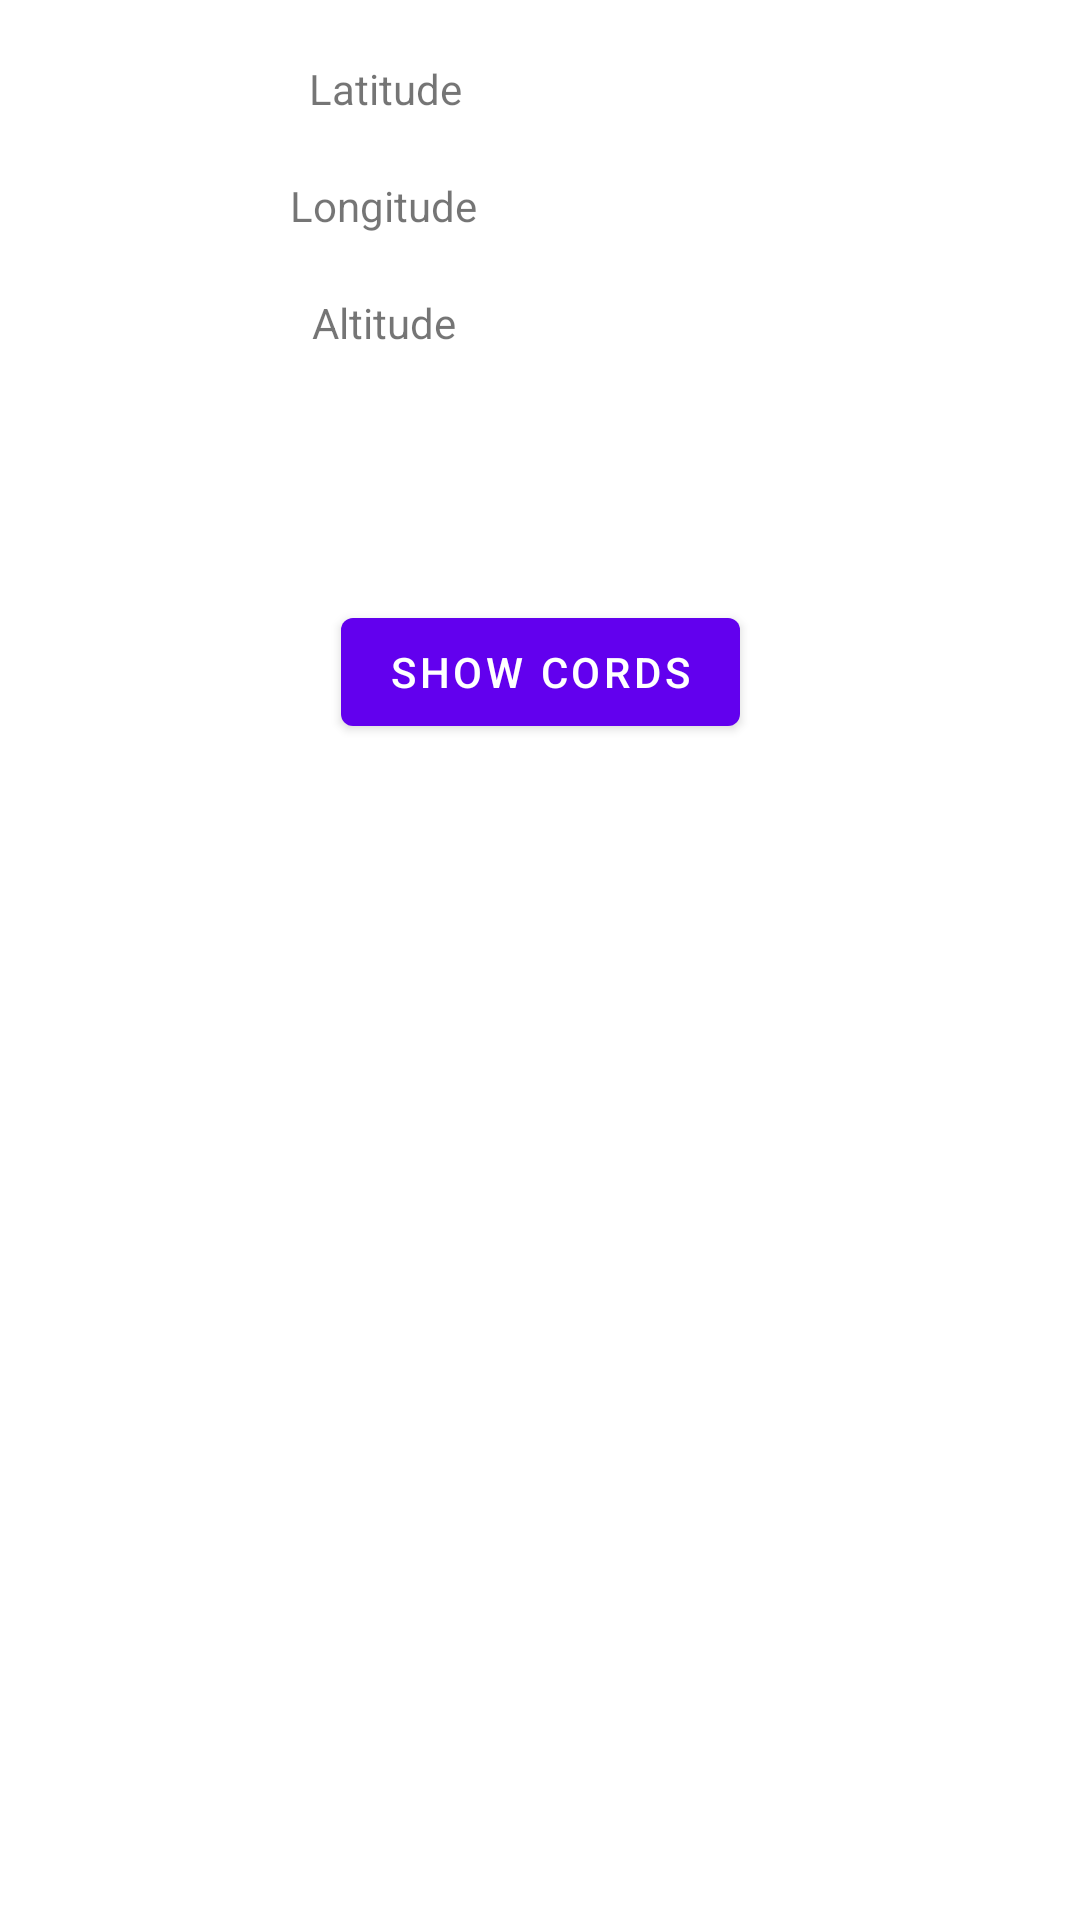

Here is an Android app screen rendered from its layout file. Give the layout XML and the strings, colors and styles it references.
<!-- AndroidManifest.xml: application theme Theme.ROOMDatabase -->
<!-- res/layout/fragment_gps.xml -->
<?xml version="1.0" encoding="utf-8"?>
<androidx.constraintlayout.widget.ConstraintLayout xmlns:android="http://schemas.android.com/apk/res/android"
    xmlns:app="http://schemas.android.com/apk/res-auto"
    xmlns:tools="http://schemas.android.com/tools"
    android:id="@+id/ConstraintLayout"
    android:layout_width="match_parent"
    android:layout_height="match_parent"
    tools:context=".presentation.view.fragment.gps.GpsFragment">

    <TextView
        android:id="@+id/textView5"
        android:layout_width="wrap_content"
        android:layout_height="wrap_content"
        android:layout_marginTop="20dp"
        android:text="Altitude"
        app:layout_constraintEnd_toStartOf="@+id/tvAltitude"
        app:layout_constraintHorizontal_bias="0.5"
        app:layout_constraintStart_toStartOf="parent"
        app:layout_constraintTop_toBottomOf="@+id/textView3" />

    <TextView
        android:id="@+id/textView"
        android:layout_width="wrap_content"
        android:layout_height="wrap_content"
        android:layout_marginTop="20dp"
        android:text="Latitude"
        app:layout_constraintEnd_toStartOf="@+id/tvLatitude"
        app:layout_constraintHorizontal_bias="0.5"
        app:layout_constraintStart_toStartOf="parent"
        app:layout_constraintTop_toTopOf="parent" />

    <TextView
        android:id="@+id/tvLatitude"
        android:layout_width="wrap_content"
        android:layout_height="wrap_content"
        android:layout_marginTop="20dp"
        app:layout_constraintEnd_toEndOf="parent"
        app:layout_constraintHorizontal_bias="0.5"
        app:layout_constraintStart_toEndOf="@+id/textView"
        app:layout_constraintTop_toTopOf="parent" />

    <TextView
        android:id="@+id/textView3"
        android:layout_width="wrap_content"
        android:layout_height="wrap_content"
        android:layout_marginTop="20dp"
        android:text="Longitude"
        app:layout_constraintEnd_toStartOf="@+id/tvLongitude"
        app:layout_constraintHorizontal_bias="0.5"
        app:layout_constraintStart_toStartOf="parent"
        app:layout_constraintTop_toBottomOf="@+id/textView" />

    <TextView
        android:id="@+id/tvLongitude"
        android:layout_width="wrap_content"
        android:layout_height="wrap_content"
        android:layout_marginStart="8dp"
        android:layout_marginTop="20dp"
        app:layout_constraintEnd_toEndOf="parent"
        app:layout_constraintHorizontal_bias="0.5"
        app:layout_constraintStart_toEndOf="@+id/textView3"
        app:layout_constraintTop_toBottomOf="@+id/tvLatitude" />

    <TextView
        android:id="@+id/tvAltitude"
        android:layout_width="wrap_content"
        android:layout_height="wrap_content"
        android:layout_marginTop="20dp"
        app:layout_constraintEnd_toEndOf="parent"
        app:layout_constraintHorizontal_bias="0.5"
        app:layout_constraintStart_toEndOf="@+id/textView5"
        app:layout_constraintTop_toBottomOf="@+id/tvLongitude" />

    <Button
        android:id="@+id/btnCords"
        android:layout_width="wrap_content"
        android:layout_height="wrap_content"
        android:layout_marginTop="200dp"
        android:text="Show Cords"
        app:layout_constraintEnd_toEndOf="parent"
        app:layout_constraintHorizontal_bias="0.5"
        app:layout_constraintStart_toStartOf="parent"
        app:layout_constraintTop_toTopOf="parent" />

</androidx.constraintlayout.widget.ConstraintLayout>
<!-- resources referenced by this layout -->
<resources>
  <style name="Theme.ROOMDatabase" parent="Theme.MaterialComponents.DayNight.DarkActionBar">
          
          <item name="colorPrimary">@color/purple_500</item>
          <item name="colorPrimaryVariant">@color/purple_700</item>
          <item name="colorOnPrimary">@color/white</item>
          
          <item name="colorSecondary">@color/teal_200</item>
          <item name="colorSecondaryVariant">@color/teal_700</item>
          <item name="colorOnSecondary">@color/black</item>
          
          <item name="android:statusBarColor" tools:targetApi="l">?attr/colorPrimaryVariant</item>
          
      </style>
  <!-- not gathered from this repository: default colours our renderer supplied (Android Studio template values) -->
  <color name="purple_500">#FF6200EE</color>
  <color name="purple_700">#FF3700B3</color>
  <color name="teal_200">#FF03DAC5</color>
  <color name="teal_700">#FF018786</color>
  <color name="black">#FF000000</color>
  <color name="white">#FFFFFFFF</color>
</resources>
